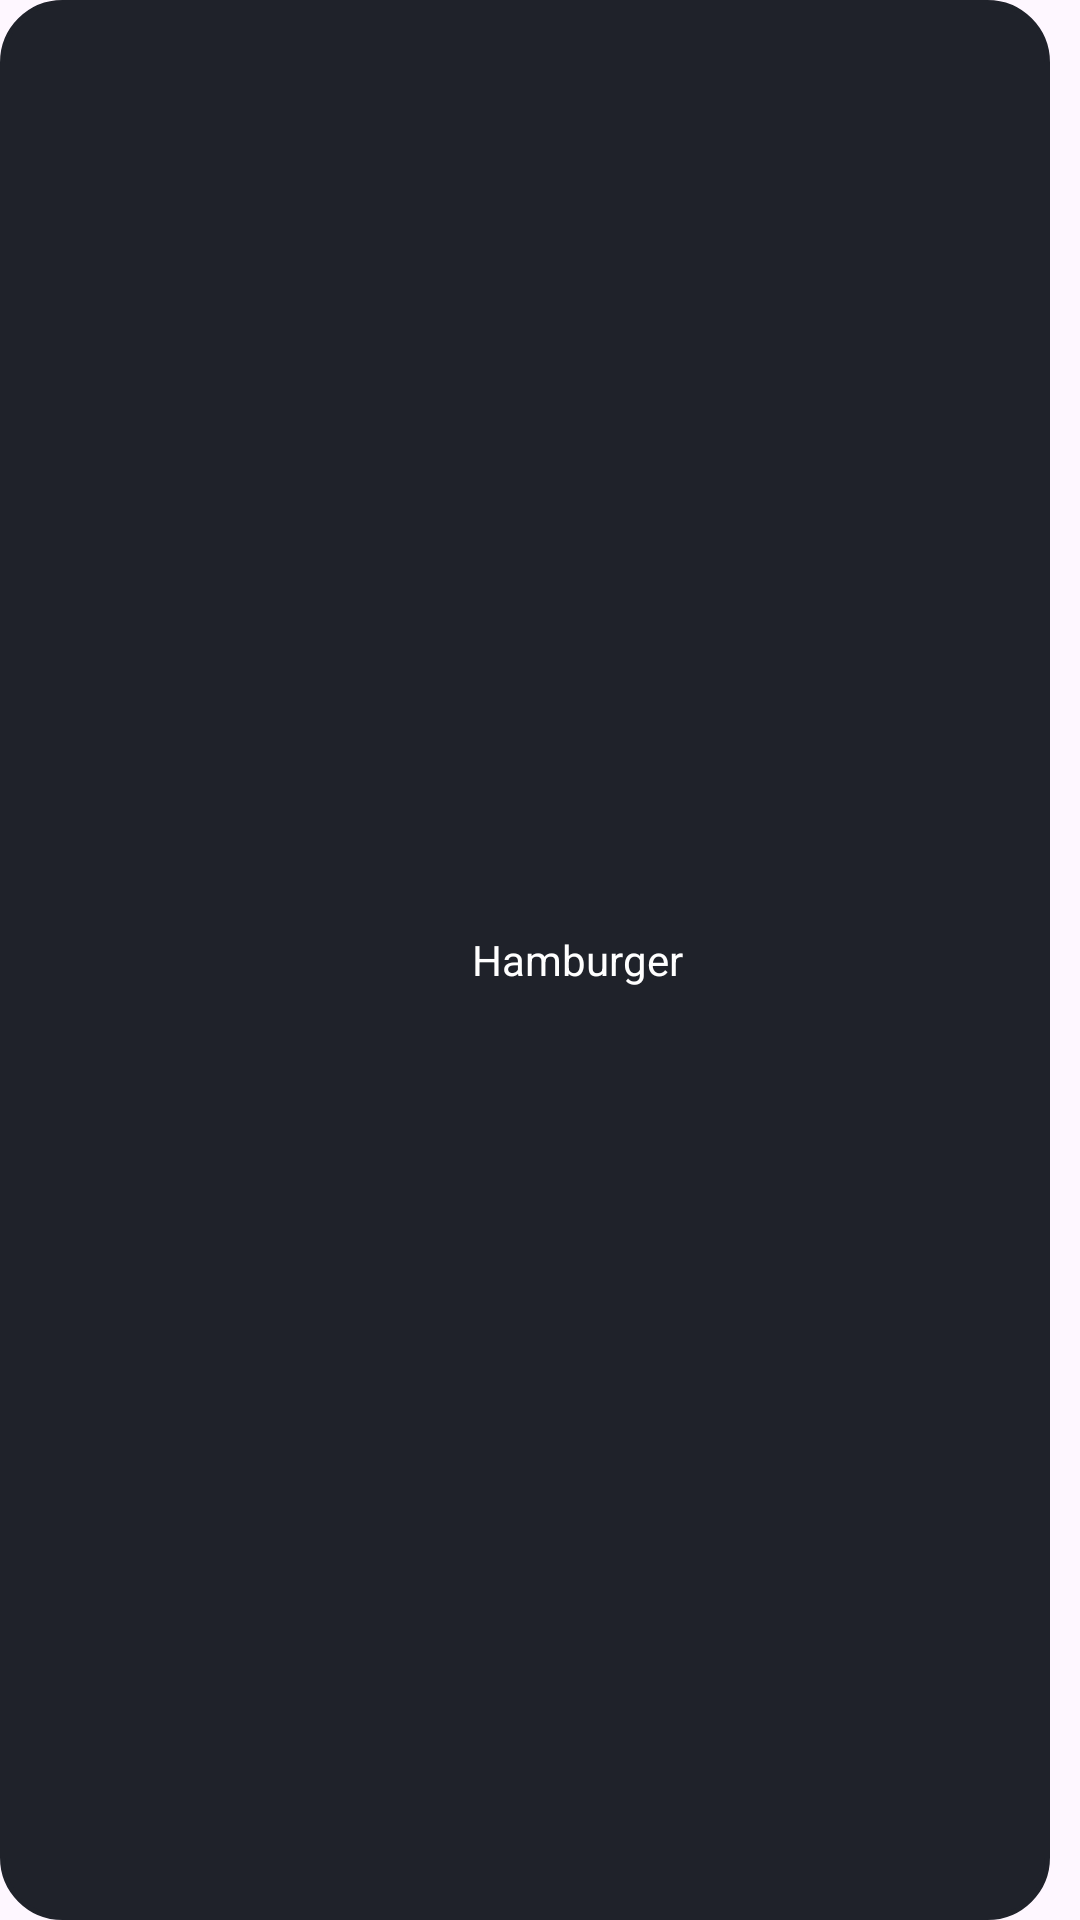

Android layout source for this screen:
<!-- AndroidManifest.xml: application theme Theme.Project_application_clothing -->
<!-- res/layout/rcyview_category.xml -->
<?xml version="1.0" encoding="utf-8"?>
<LinearLayout xmlns:android="http://schemas.android.com/apk/res/android"
    xmlns:app="http://schemas.android.com/apk/res-auto"
    android:layout_width="wrap_content"
    android:layout_height="wrap_content"
    android:paddingRight="10dp"
    android:orientation="horizontal">

    <LinearLayout
        android:layout_width="match_parent"
        android:layout_height="match_parent"
        android:background="@drawable/category"
        android:backgroundTint="#1f222a"
        android:gravity="center"
        android:padding="5dp"
        android:orientation="horizontal">

        <ImageView
            android:id="@+id/img_category"
            android:layout_width="30dp"
            android:layout_height="30dp"
            android:src="@drawable/cake" />

        <TextView
            android:id="@+id/name_category"
            android:layout_width="wrap_content"
            android:layout_height="30dp"
            android:layout_marginLeft="5dp"
            android:paddingLeft="10dp"
            android:paddingRight="10dp"
            android:gravity="center"
            android:textColor="@color/white"
            android:text="Hamburger"/>
    </LinearLayout>
</LinearLayout>
<!-- resources referenced by this layout -->
<resources>
  <!-- drawable category (drawable) -->
  <?xml version="1.0" encoding="utf-8"?>
  <shape xmlns:android="http://schemas.android.com/apk/res/android" android:shape="rectangle">
      <corners android:radius="20dp"/>
      <stroke android:width="5px"
              android:color="#1bac4b"/>
  
  </shape>
  <style name="Theme.Project_application_clothing" parent="Base.Theme.Project_application_clothing" />
  <style name="Base.Theme.Project_application_clothing" parent="Theme.Material3.DayNight.NoActionBar">
          
          
      </style>
  <!-- not gathered from this repository: default colours our renderer supplied (Android Studio template values) -->
  <color name="white">#FFFFFFFF</color>
</resources>
